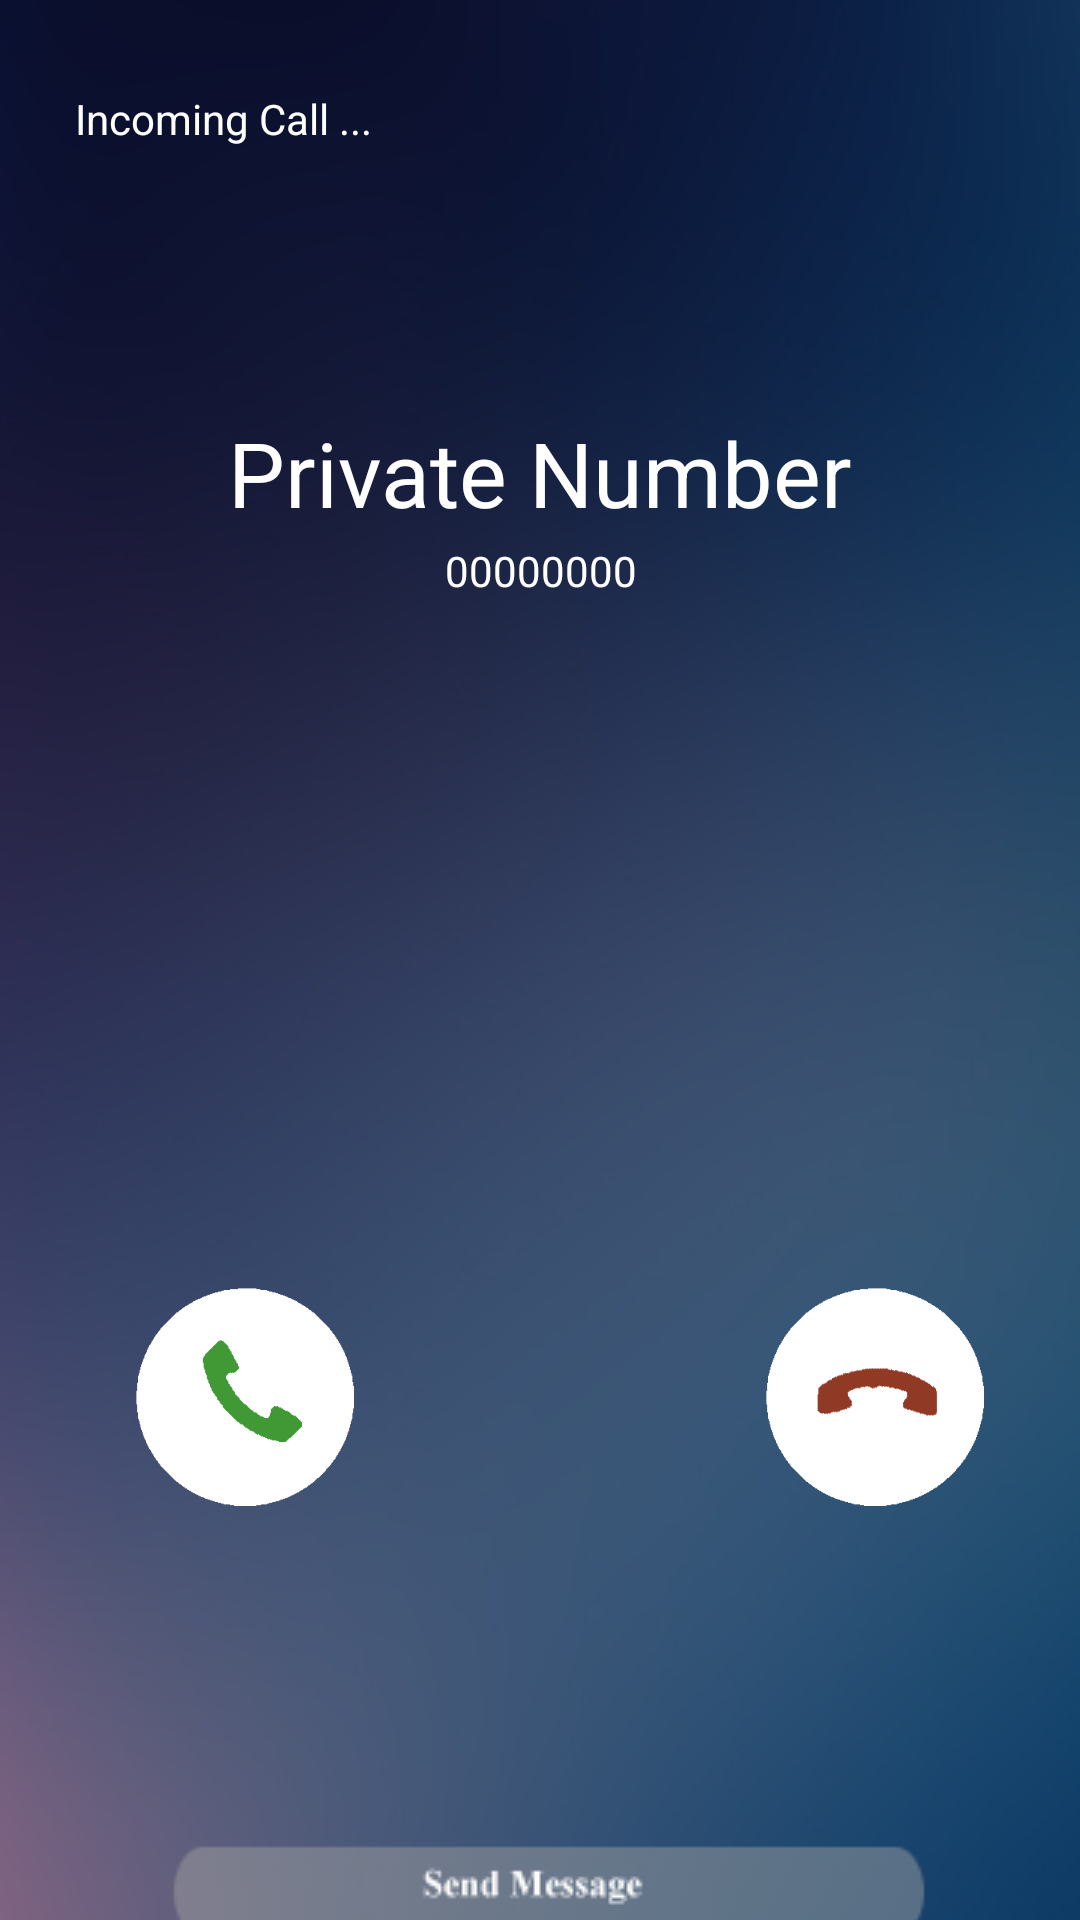

Reconstruct the res/layout file that produces this screen, plus the resources it refers to.
<!-- AndroidManifest.xml: application theme Theme.AWFC -->
<!-- res/layout/activity_incoming_voice_call_samsung_a10.xml -->
<?xml version="1.0" encoding="utf-8"?>
<androidx.constraintlayout.widget.ConstraintLayout xmlns:android="http://schemas.android.com/apk/res/android"
    xmlns:app="http://schemas.android.com/apk/res-auto"
    xmlns:tools="http://schemas.android.com/tools"
    android:layout_width="match_parent"
    android:layout_height="match_parent"
    android:keepScreenOn="true"
    android:background="@drawable/samsung_a10_bg"
    tools:context=".ui.voiceDeviceUI.IncomingVoiceCallSamsungA10">

    <ImageView
        android:id="@+id/answerBtnIV"
        android:layout_width="80dp"
        android:layout_height="80dp"
        android:src="@drawable/answer_ic_whitebg_greenfg"
        app:layout_constraintBottom_toTopOf="@+id/appCompatImageView"
        app:layout_constraintEnd_toEndOf="parent"
        app:layout_constraintHorizontal_bias="0.15"
        app:layout_constraintStart_toStartOf="parent"
        app:layout_constraintTop_toBottomOf="@+id/callerNumTv"
        app:layout_constraintVertical_bias="0.68" />

    <ImageView
        android:id="@+id/declineBtnIV"
        android:layout_width="80dp"
        android:layout_height="80dp"
        android:backgroundTint="@color/white"
        android:src="@drawable/decline_ic_whitebg_redfg"
        app:layout_constraintBottom_toTopOf="@+id/appCompatImageView"
        app:layout_constraintEnd_toEndOf="parent"
        app:layout_constraintHorizontal_bias="0.9"
        app:layout_constraintStart_toStartOf="parent"
        app:layout_constraintTop_toBottomOf="@+id/callerNumTv"
        app:layout_constraintVertical_bias="0.68" />

    <androidx.appcompat.widget.AppCompatImageView
        android:id="@+id/appCompatImageView"
        android:layout_width="wrap_content"
        android:layout_height="wrap_content"
        android:layout_marginBottom="-8dp"
        android:src="@drawable/android_footer_a10"
        app:layout_constraintBottom_toBottomOf="parent"
        app:layout_constraintEnd_toEndOf="parent"
        app:layout_constraintStart_toStartOf="parent" />

    <TextView
        android:id="@+id/incomingCallTv"
        android:layout_width="wrap_content"
        android:layout_height="wrap_content"
        android:layout_marginStart="25dp"
        android:layout_marginTop="30dp"
        android:text="Incoming Call ..."
        android:textColor="@color/white"
        app:layout_constraintStart_toStartOf="parent"
        app:layout_constraintTop_toTopOf="parent" />

    <TextView
        android:id="@+id/callerIdTv"
        android:layout_width="wrap_content"
        android:layout_height="wrap_content"
        android:text="Private Number"
        android:textColor="@color/white"
        android:textSize="30dp"
        app:layout_constraintBottom_toTopOf="@+id/appCompatImageView"
        app:layout_constraintEnd_toEndOf="parent"
        app:layout_constraintStart_toStartOf="parent"
        app:layout_constraintTop_toTopOf="parent"
        app:layout_constraintVertical_bias="0.24000001" />

    <TextView
        android:id="@+id/callerNumTv"
        android:layout_width="wrap_content"
        android:layout_height="wrap_content"
        android:layout_marginTop="3dp"
        android:text="00000000"
        android:textColor="@color/white"
        app:layout_constraintEnd_toEndOf="@+id/callerIdTv"
        app:layout_constraintStart_toStartOf="@+id/callerIdTv"
        app:layout_constraintTop_toBottomOf="@+id/callerIdTv" />

    <ImageView
        android:id="@+id/chevronRightIV"
        android:layout_width="wrap_content"
        android:layout_height="wrap_content"
        android:layout_marginStart="5dp"
        app:layout_constraintBottom_toBottomOf="@+id/answerBtnIV"
        app:layout_constraintStart_toEndOf="@+id/answerBtnIV"
        app:layout_constraintTop_toTopOf="@+id/answerBtnIV"
        app:srcCompat="@drawable/ic_baseline_chevron_right" />

    <ImageView
        android:id="@+id/chevronLeftIV"
        android:layout_width="wrap_content"
        android:layout_height="wrap_content"
        android:layout_marginEnd="5dp"
        app:layout_constraintBottom_toBottomOf="@+id/declineBtnIV"
        app:layout_constraintEnd_toStartOf="@id/declineBtnIV"
        app:layout_constraintTop_toTopOf="@+id/declineBtnIV"
        app:srcCompat="@drawable/ic_baseline_chevron_left" />


</androidx.constraintlayout.widget.ConstraintLayout>
<!-- resources referenced by this layout -->
<resources>
  <color name="white">#FFFFFFFF</color>
  <!-- drawable android_footer_a10: png bitmap (drawable, 2208 bytes) -->
  <!-- drawable answer_ic_whitebg_greenfg: png bitmap (drawable, 3342 bytes) -->
  <!-- drawable decline_ic_whitebg_redfg: png bitmap (drawable, 5016 bytes) -->
  <!-- drawable samsung_a10_bg: jpg bitmap (drawable, 161566 bytes) -->
  <style name="Theme.AWFC" parent="Theme.MaterialComponents.Light.NoActionBar">
          
          <item name="colorPrimary">@color/purple_500</item>
          <item name="colorPrimaryVariant">@color/purple_700</item>
          <item name="colorOnPrimary">@color/white</item>
          
          <item name="colorSecondary">@color/teal_200</item>
          <item name="colorSecondaryVariant">@color/teal_700</item>
          <item name="colorPrimaryDark">@color/colorAccent</item>
          <item name="colorAccent">@color/colorPrimaryDark</item>
          <item name="colorOnSecondary">@color/black</item>
          <item name="android:windowActivityTransitions">true</item>
          <item name="android:windowEnterTransition">@transition/trans_anim</item>
          <item name="android:windowExitTransition">@transition/trans_anim</item>
          
          <item name="android:statusBarColor" tools:targetApi="l">?attr/colorPrimaryVariant</item>
          
      </style>
  <color name="purple_500">#FF6200EE</color>
  <color name="purple_700">#FF3700B3</color>
  <color name="teal_200">#FF03DAC5</color>
  <color name="teal_700">#FF018786</color>
  <color name="colorAccent">#D81B60</color>
  <color name="black">#FF000000</color>
  <!-- not gathered from this repository: default colours our renderer supplied (Android Studio template values) -->
  <color name="colorPrimaryDark">#FF3700B3</color>
</resources>
